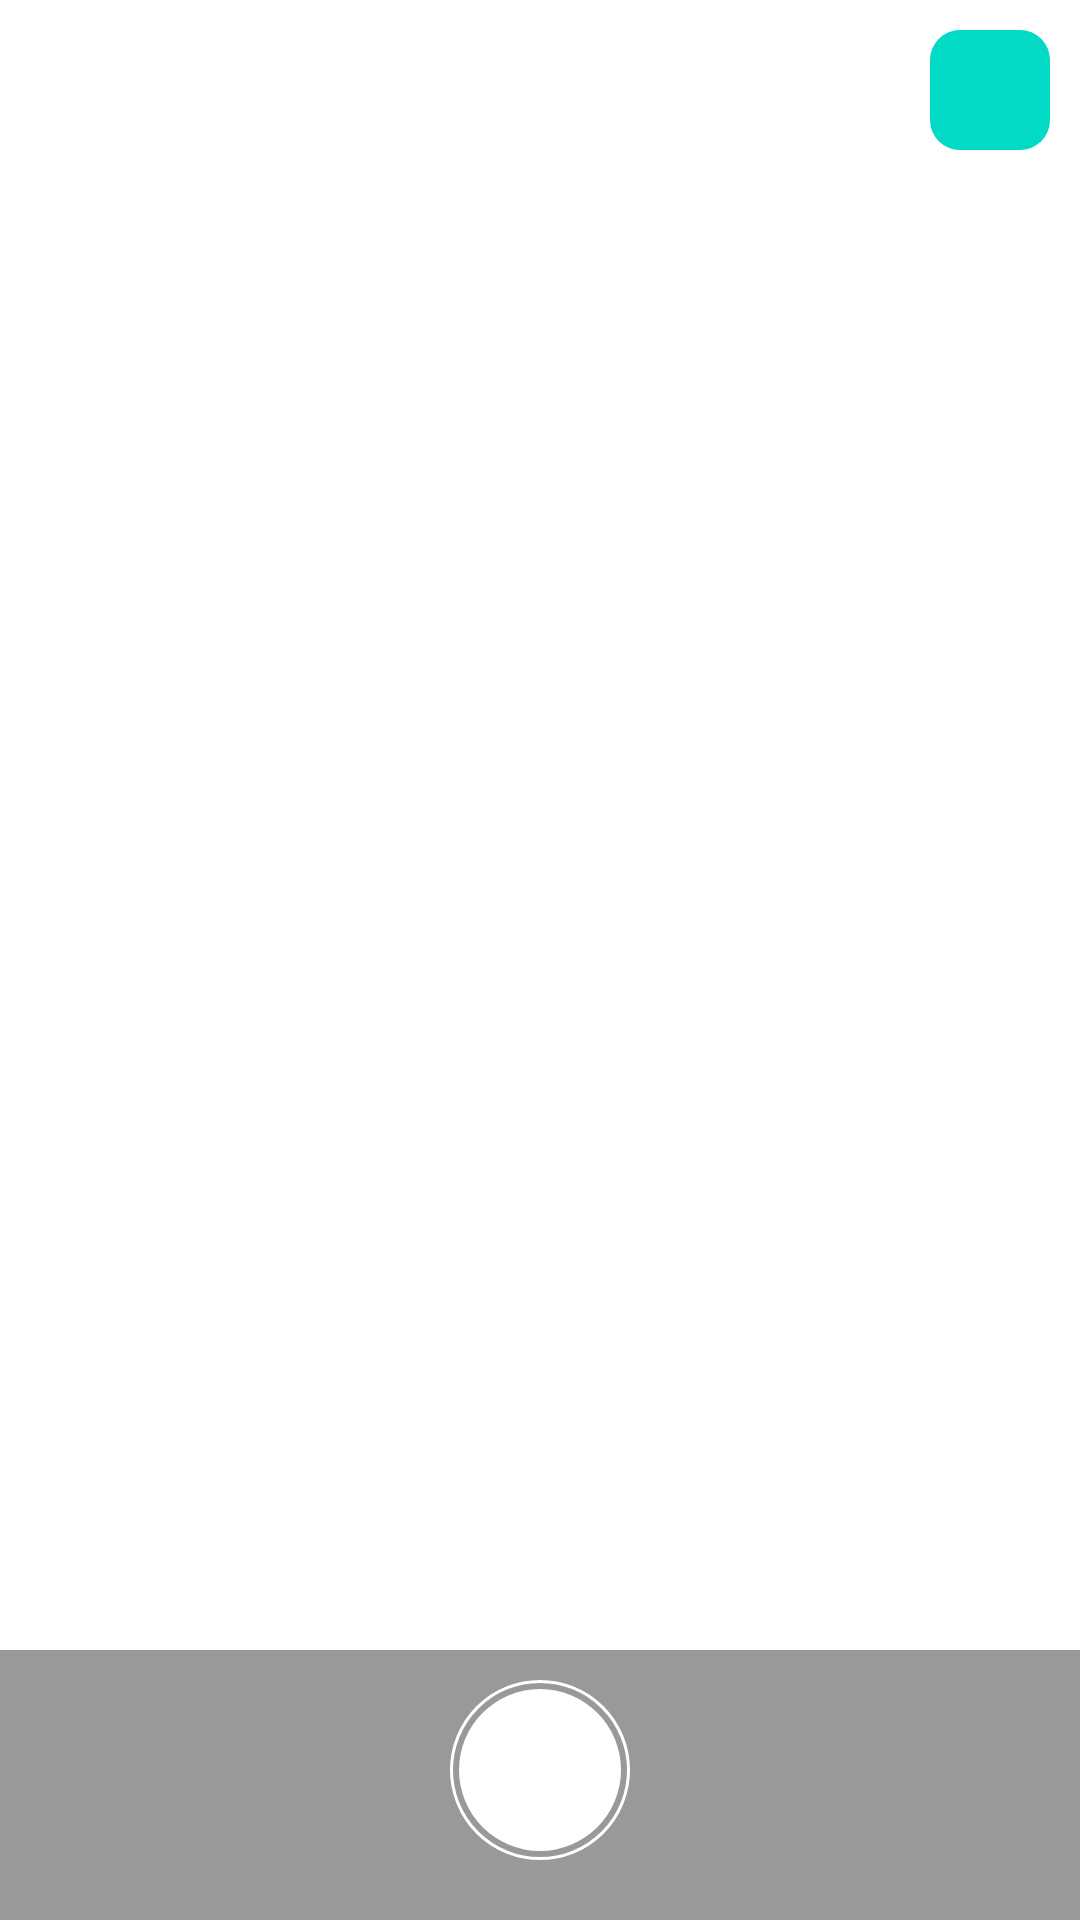

Reconstruct the res/layout file that produces this screen, plus the resources it refers to.
<!-- AndroidManifest.xml: application theme Theme.ColorHunter -->
<!-- res/layout/activity_camera.xml -->
<?xml version="1.0" encoding="utf-8"?>
<androidx.constraintlayout.widget.ConstraintLayout xmlns:android="http://schemas.android.com/apk/res/android"
    xmlns:app="http://schemas.android.com/apk/res-auto"
    xmlns:tools="http://schemas.android.com/tools"
    android:layout_width="match_parent"
    android:layout_height="match_parent"
    tools:context=".my_class.activitys.ListActivity">

    <ImageView
        android:id="@+id/view_finder"
        android:layout_width="match_parent"
        android:layout_height="match_parent"
        android:scaleType="centerCrop"/>

    <View
        android:id="@+id/color_preview"
        android:layout_width="40sp"
        android:layout_height="40sp"
        android:background="@drawable/form_color_preview"
        android:backgroundTint="@color/teal_200"
        android:layout_marginEnd="10sp"
        android:layout_marginTop="10sp"
        app:layout_constraintEnd_toEndOf="parent"
        app:layout_constraintTop_toTopOf="parent" />

    <View
        android:id="@+id/center_sight"
        android:layout_width="10sp"
        android:layout_height="10sp"
        android:background="@drawable/form_ring"
        app:layout_constraintBottom_toBottomOf="parent"
        app:layout_constraintEnd_toEndOf="parent"
        app:layout_constraintStart_toStartOf="parent"
        app:layout_constraintTop_toTopOf="parent" />

    <View
        android:id="@+id/bottom_bar"
        android:layout_width="match_parent"
        android:layout_height="90sp"
        android:background="@color/color_for_bar"
        app:layout_constraintBottom_toBottomOf="parent"
        app:layout_constraintStart_toStartOf="parent" />

    <ImageButton
        android:id="@+id/back_button"
        android:layout_width="50sp"
        android:layout_height="50sp"
        android:layout_marginBottom="20sp"
        android:background="@drawable/form_button_goback"
        app:layout_constraintStart_toStartOf="parent"
        app:layout_constraintBottom_toBottomOf="parent"
        app:layout_constraintEnd_toStartOf="@id/camera_capture_button"/>

    <ImageButton
        android:id="@+id/camera_capture_button"
        android:layout_width="60sp"
        android:layout_height="60sp"
        android:layout_marginBottom="20sp"
        android:background="@drawable/form_button_camera_capture"
        app:layout_constraintBottom_toBottomOf="parent"
        app:layout_constraintEnd_toEndOf="parent"
        app:layout_constraintStart_toStartOf="parent" />

</androidx.constraintlayout.widget.ConstraintLayout>
<!-- resources referenced by this layout -->
<resources>
  <color name="color_for_bar">#66000000</color>
  <color name="teal_200">#FF03DAC5</color>
  <!-- drawable form_button_camera_capture (drawable) -->
  <?xml version="1.0" encoding="utf-8"?>
  <layer-list xmlns:android="http://schemas.android.com/apk/res/android">
  
      <item
          android:left="3sp"
          android:right="3sp"
          android:top="3sp"
          android:bottom="3sp">
          <shape android:shape="oval">
              <solid android:color="@color/white"/>
              <size
                  android:height="45sp"
                  android:width="45sp"/>
  
          </shape>
      </item>
  
      <item>
          <shape android:shape="oval">
              <stroke
                  android:width="1sp"
                  android:color="@color/white"/>
          </shape>
      </item>
  
  </layer-list>
  <!-- drawable form_button_goback (drawable) -->
  <?xml version="1.0" encoding="utf-8"?>
  <layer-list xmlns:android="http://schemas.android.com/apk/res/android">
  
      <item android:drawable="@drawable/ic_baseline_arrow_circle_left_24"/>
  
      <item>
          <shape android:shape="oval">
              <stroke
                  android:width="1sp"
                  android:color="@color/white"/>
          </shape>
      </item>
  
  </layer-list>
  <!-- drawable form_color_preview (drawable) -->
  <?xml version="1.0" encoding="utf-8"?>
  <selector xmlns:android="http://schemas.android.com/apk/res/android">
  
      <item>
          <shape android:shape="rectangle">
              <solid android:color="@color/white"/>
              <corners android:radius="10sp"/>
          </shape>
      </item>
  
  </selector>
  <!-- drawable form_ring (drawable) -->
  <?xml version="1.0" encoding="utf-8"?>
  <selector xmlns:android="http://schemas.android.com/apk/res/android">
  
      <item>
          <shape android:shape="oval">
              <stroke
                  android:width="1sp"
                  android:color="@color/white"/>
          </shape>
      </item>
  
  </selector>
  <style name="Theme.ColorHunter" parent="Theme.MaterialComponents.DayNight.DarkActionBar">
          
          <item name="colorPrimary">@color/purple_500</item>
          <item name="colorPrimaryVariant">@color/purple_700</item>
          <item name="colorOnPrimary">@color/white</item>
          
          <item name="colorSecondary">@color/teal_200</item>
          <item name="colorSecondaryVariant">@color/teal_700</item>
          <item name="colorOnSecondary">@color/black</item>
          
          <item name="android:statusBarColor" tools:targetApi="l">?attr/colorPrimaryVariant</item>
          
      </style>
  <color name="white">#FFFFFFFF</color>
  <color name="purple_500">#FF6200EE</color>
  <color name="purple_700">#FF3700B3</color>
  <color name="teal_700">#FF018786</color>
  <color name="black">#FF000000</color>
</resources>
